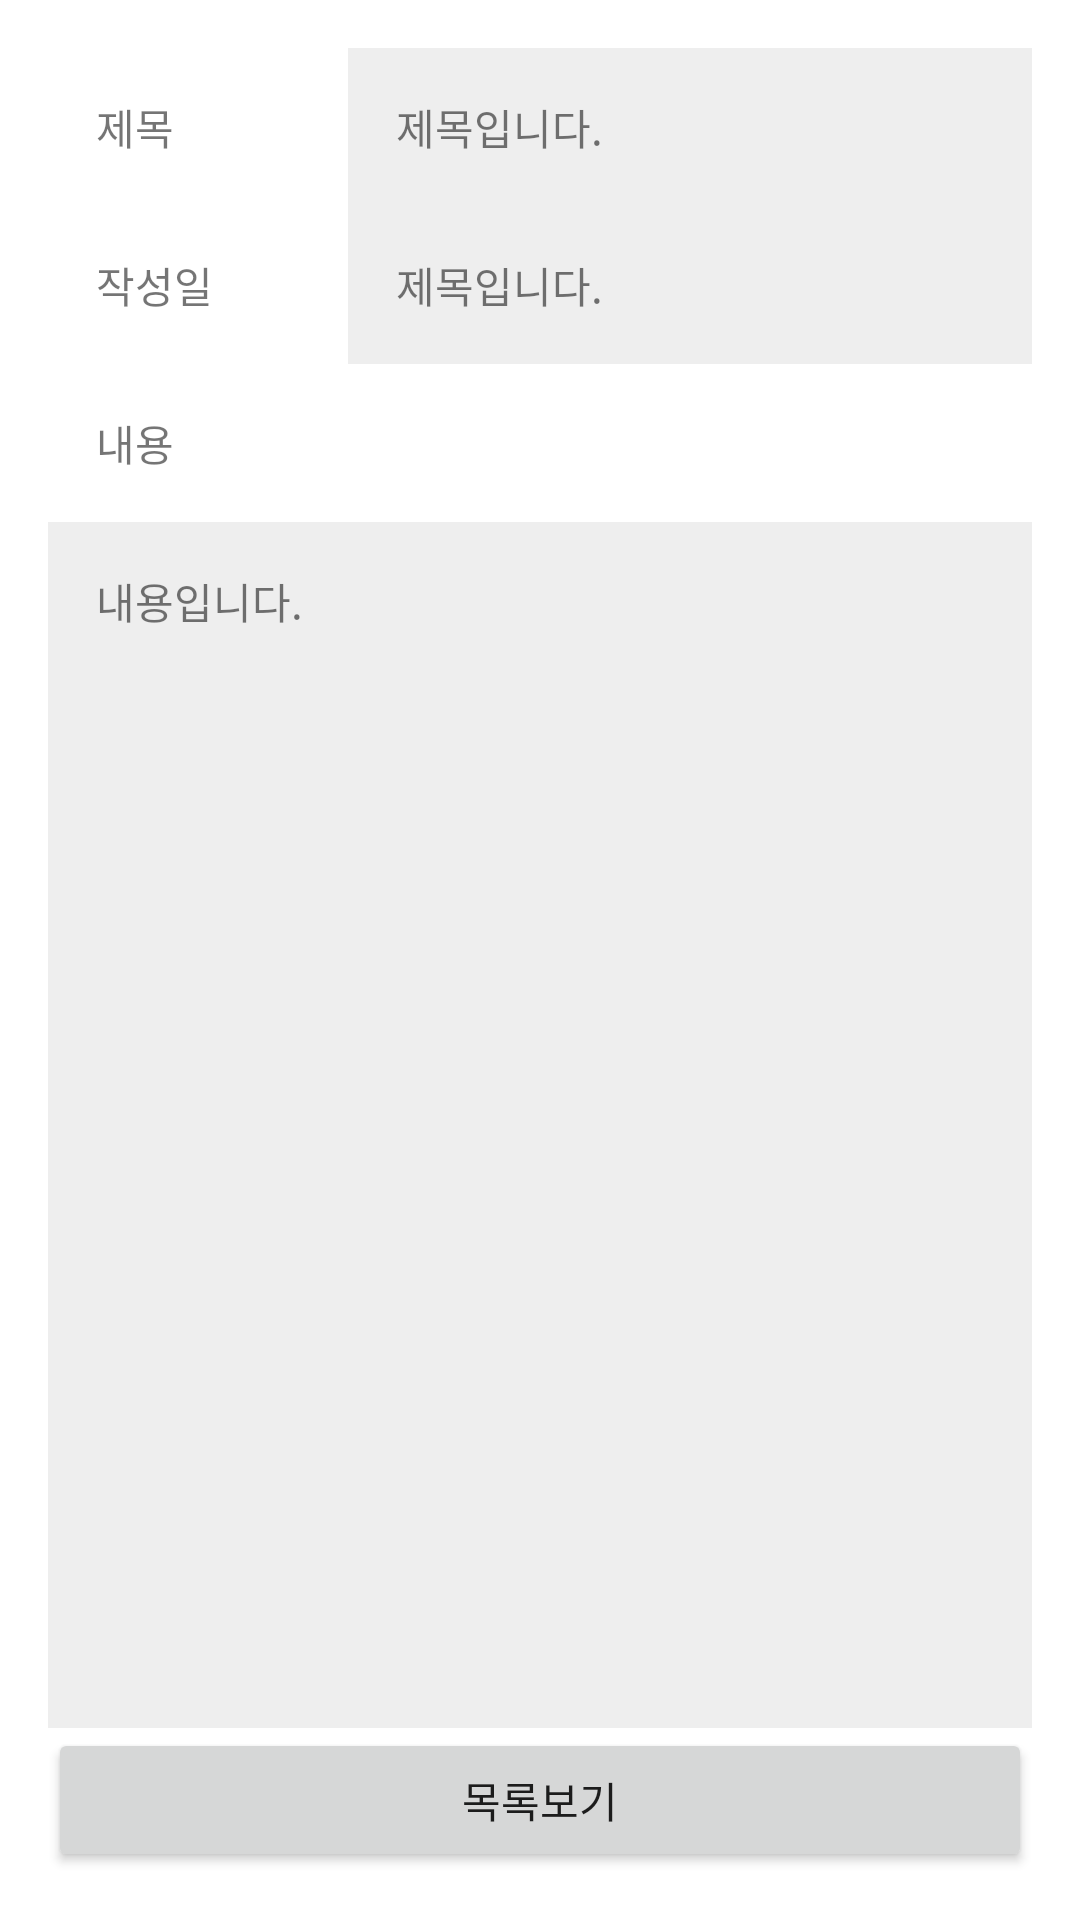

This screen was rendered from an Android layout file. Write that file and the resources it references.
<!-- AndroidManifest.xml: application theme Theme.SNS_PostIt -->
<!-- res/layout/activity_detail.xml -->
<?xml version="1.0" encoding="utf-8"?>
<LinearLayout xmlns:android="http://schemas.android.com/apk/res/android"
    android:layout_width="match_parent"
    android:padding="16dp"
    android:layout_height="match_parent"
    android:orientation="vertical">

    <ScrollView
        android:layout_width="match_parent"
        android:layout_height="match_parent"
        android:layout_weight="1"
        android:fillViewport="true">

        <LinearLayout
            android:layout_width="match_parent"
            android:layout_height="wrap_content"
            android:orientation="vertical">

            <LinearLayout
                android:layout_width="match_parent"
                android:layout_height="wrap_content"
                android:orientation="horizontal">

                <TextView
                    android:layout_width="100dp"
                    android:layout_height="wrap_content"
                    android:padding="16dp"
                    android:text="제목"/>

                <TextView
                    android:id="@+id/title_tv"
                    android:padding="16dp"
                    android:background="#eeeeee"
                    android:layout_width="match_parent"
                    android:layout_height="wrap_content"
                    android:layout_weight="1"
                    android:text="제목입니다."
                    />
            </LinearLayout>
            <LinearLayout
                android:layout_width="match_parent"
                android:layout_height="wrap_content"
                android:orientation="horizontal">

                <TextView
                    android:layout_width="100dp"
                    android:layout_height="wrap_content"
                    android:padding="16dp"
                    android:text="작성일"/>

                <TextView
                    android:id="@+id/date_tv"
                    android:padding="16dp"
                    android:background="#eeeeee"
                    android:layout_width="match_parent"
                    android:layout_height="wrap_content"
                    android:layout_weight="1"
                    android:text="제목입니다."
                    />
            </LinearLayout>
            <TextView
                android:layout_width="wrap_content"
                android:layout_height="wrap_content"
                android:padding="16dp"
                android:text="내용"/>

            <TextView
                android:id="@+id/content_tv"
                android:layout_width="match_parent"
                android:layout_height="match_parent"
                android:background="#eeeeee"
                android:padding="16dp"
                android:text="내용입니다." />

        </LinearLayout>
    </ScrollView>
    <LinearLayout
        android:layout_width="match_parent"
        android:layout_height="wrap_content"
        android:orientation="horizontal">

        <Button
            android:id="@+id/reg_button"
            android:layout_width="match_parent"
            android:layout_height="match_parent"
            android:padding="8dp"
            android:text="목록보기" />
    </LinearLayout>
</LinearLayout>
<!-- resources referenced by this layout -->
<resources>
  <style name="Theme.SNS_PostIt" parent="Theme.MaterialComponents.DayNight.DarkActionBar">
          
          <item name="colorPrimary">@color/purple_500</item>
          <item name="colorPrimaryVariant">@color/purple_700</item>
          <item name="colorOnPrimary">@color/white</item>
          
          <item name="colorSecondary">@color/teal_200</item>
          <item name="colorSecondaryVariant">@color/teal_700</item>
          <item name="colorOnSecondary">@color/black</item>
          
          <item name="android:statusBarColor" tools:targetApi="l">?attr/colorPrimaryVariant</item>
          
      </style>
  <!-- not gathered from this repository: default colours our renderer supplied (Android Studio template values) -->
  <color name="purple_500">#FF6200EE</color>
  <color name="purple_700">#FF3700B3</color>
  <color name="teal_200">#FF03DAC5</color>
  <color name="teal_700">#FF018786</color>
  <color name="black">#FF000000</color>
  <color name="white">#FFFFFFFF</color>
</resources>
